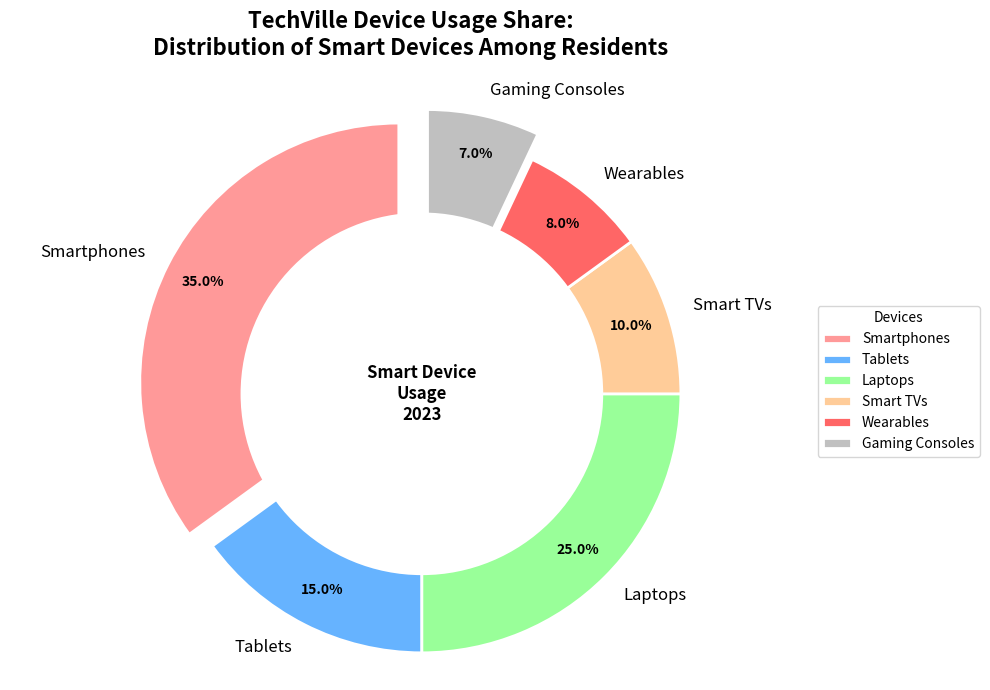

Python code for this plot:
import matplotlib.pyplot as plt
import numpy as np

# Backstory:
# The chart depicts the device usage share in a tech-savvy town called "TechVille". 
# It shows the percentage distribution of various smart devices among residents and demonstrates the diversity in their tech preferences.

# Data for the chart
devices = ['Smartphones', 'Tablets', 'Laptops', 'Smart TVs', 'Wearables', 'Gaming Consoles']
usage_percentage = [35, 15, 25, 10, 8, 7]  # Device usage share in percentage
colors = ['#ff9999', '#66b3ff', '#99ff99', '#ffcc99', '#ff6666', '#c0c0c0']
explode = (0.1, 0, 0, 0, 0, 0.1)

# Create figure and axis
fig, ax = plt.subplots(figsize=(10, 7))

# Create the pie chart
wedges, texts, autotexts = ax.pie(
    usage_percentage,
    labels=devices,
    colors=colors,
    autopct='%1.1f%%',
    startangle=90,
    explode=explode,
    wedgeprops=dict(edgecolor='white', linewidth=2),
    pctdistance=0.85
)

# Draw a circle at the center of the pie to make it a donut chart
centre_circle = plt.Circle((0, 0), 0.70, fc='white')
fig.gca().add_artist(centre_circle)

# Equal aspect ratio ensures the pie is drawn as a circle
ax.axis('equal')

# Title with line breaks for better visibility
ax.set_title("TechVille Device Usage Share:\nDistribution of Smart Devices Among Residents", fontsize=16, fontweight='bold', pad=20)

# Customize the text on the wedges
plt.setp(autotexts, size=10, weight='bold', color='black')
plt.setp(texts, size=12)

# Add a central text inside the donut
ax.text(
    0, 0, 
    'Smart Device\nUsage\n2023', 
    ha='center', va='center', 
    fontsize=12, color='black', weight='bold'
)

# Add a legend outside the chart
ax.legend(
    wedges, devices, 
    title="Devices", 
    loc="center left", bbox_to_anchor=(1, 0, 0.5, 1), fontsize=10
)

# Automatically adjust layout
plt.tight_layout()

# Display the chart
plt.show()
